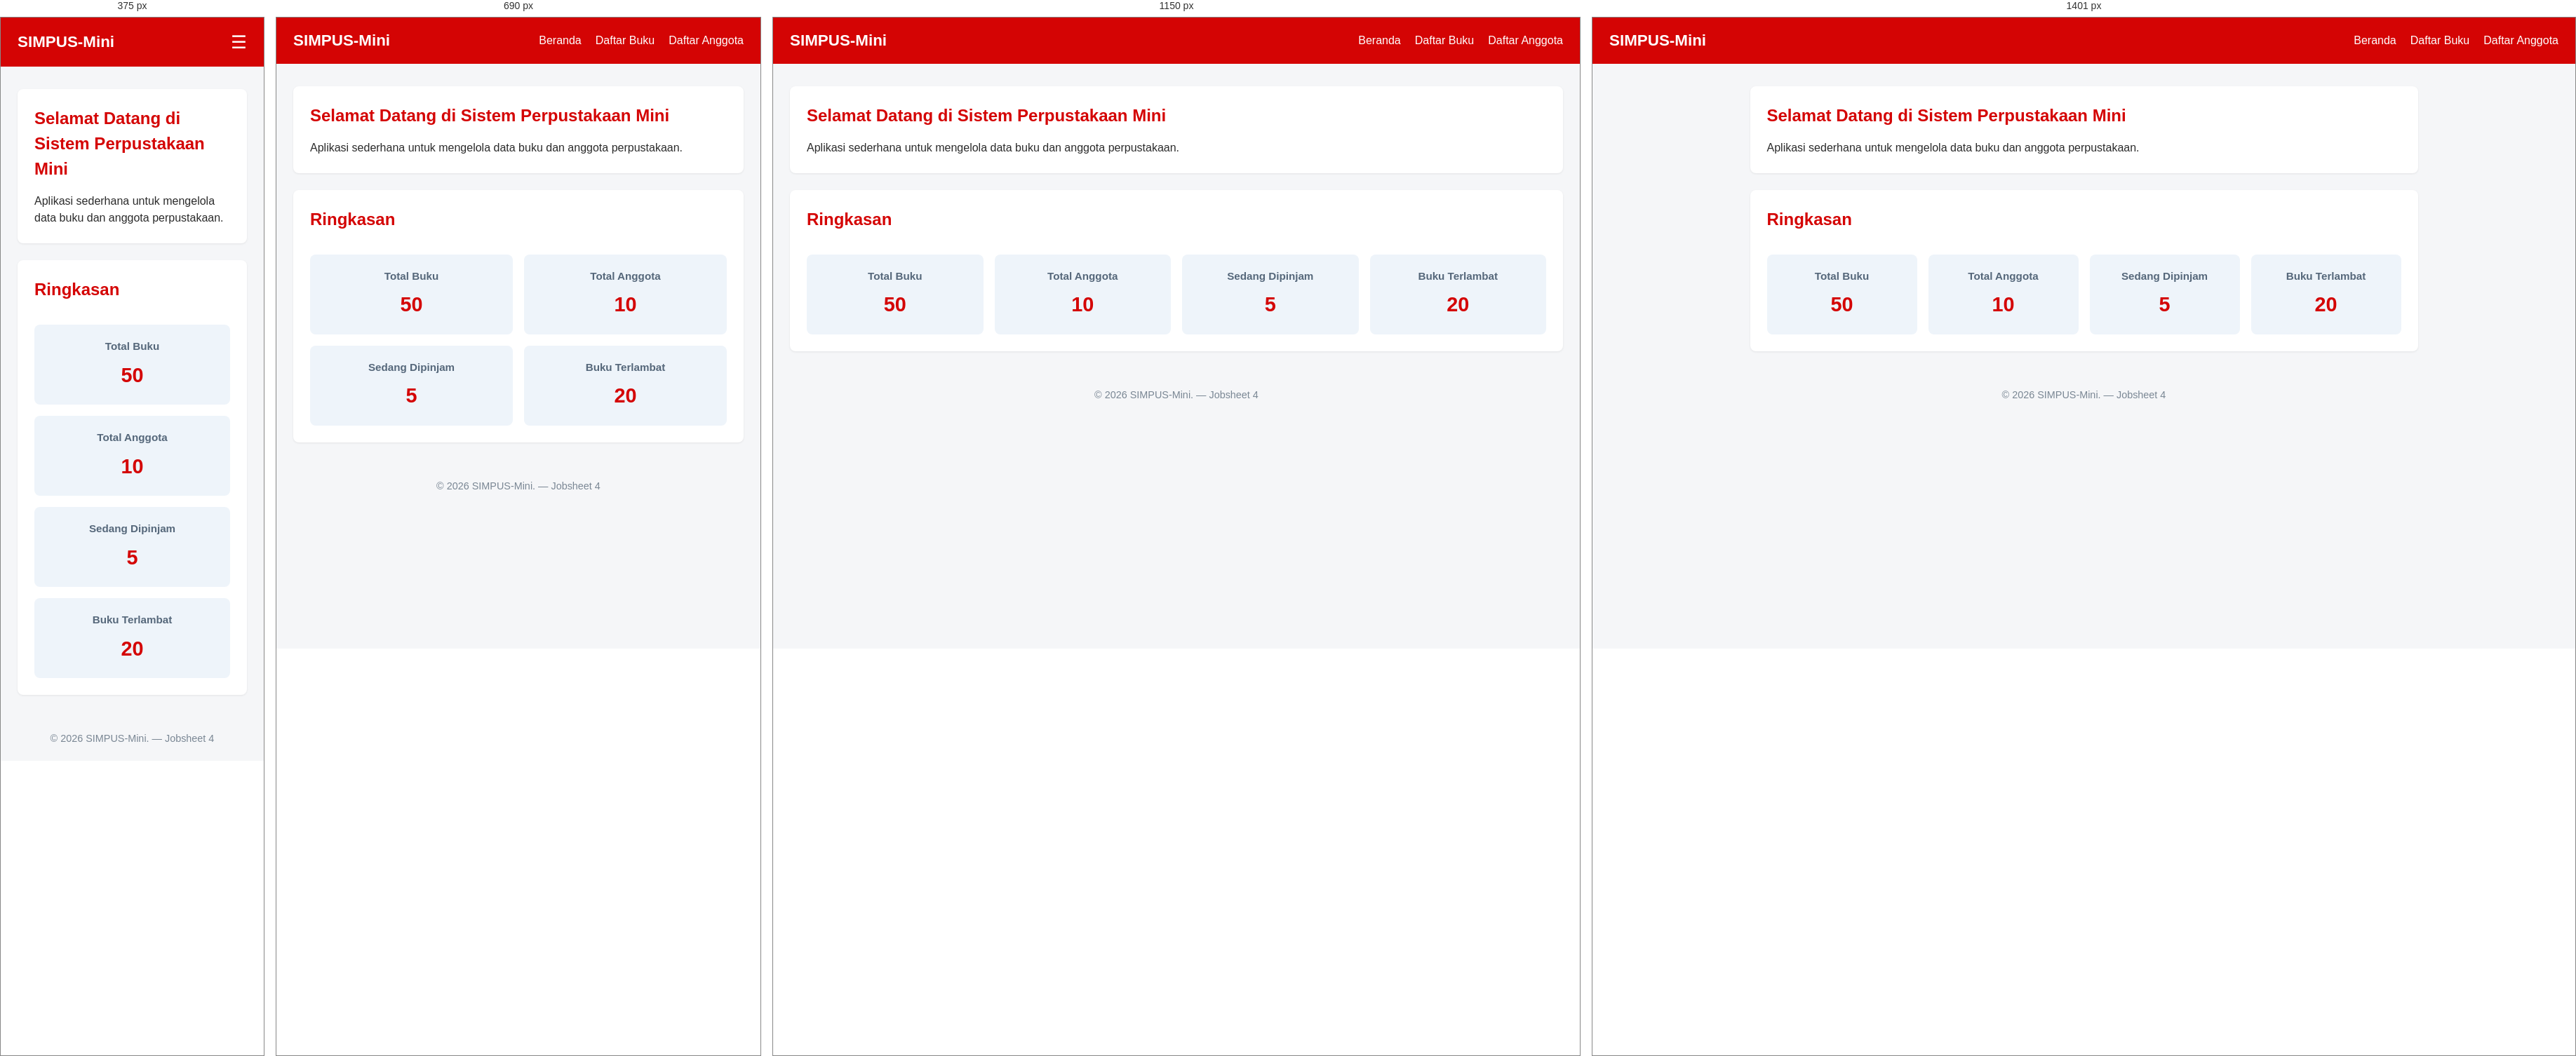
Rendered at 375 px, 690 px, 1150 px and 1401 px, left to right.

<!-- file: index.html -->
<!DOCTYPE html>
<html lang="id">

<head>
    <meta charset="UTF-8">
    <meta name="viewport" content="width=device-width, initial-scale=1.0">
    <title>SIMPUS-Mini | Beranda</title>
    <link rel="stylesheet" href="assets/css/style.css">
</head>

<body>
    <header>
        <h1>SIMPUS-Mini</h1>
        <input type="checkbox" id="nav-toggle" class="nav-toggle">
        <label for="nav-toggle" class="nav-toggle-label">&#9776;</label>
        <nav>
            <ul>
                <li><a href="index.html">Beranda</a></li>
                <li><a href="buku/list.html">Daftar Buku</a></li>
                <li><a href="anggota/list.html">Daftar Anggota</a></li>
            </ul>
        </nav>
    </header>

    <main>
        <section>
            <h2>Selamat Datang di Sistem Perpustakaan Mini</h2>
            <p>Aplikasi sederhana untuk mengelola data buku dan anggota perpustakaan.</p>
        </section>

        <section>
            <h2>Ringkasan</h2>
            <article>
                <h3>Total Buku</h3>
                <p>50</p>
            </article>
            <article>
                <h3>Total Anggota</h3>
                <p>10</p>
            </article>
            <article>
                <h3>Sedang Dipinjam</h3>
                <p>5</p>
            </article>
            <article>
                <h3>Buku Terlambat</h3>
                <p>20</p>
            </article>
        </section>
    </main>

    <footer>
        <p>&copy; 2026 SIMPUS-Mini. &mdash; Jobsheet 4</p>
    </footer>
</body>

</html>

/* @media block from assets/css/style.css */
@media (max-width: 1400px) {
    main {
        max-width: 100%;
    }
}

/* @media block from assets/css/style.css */
@media (max-width: 900px) {
    main section:nth-of-type(2) {
        grid-template-columns: repeat(2, 1fr);
    }
}

/* @media block from assets/css/style.css */
@media (max-width: 480px) {
    header {
        position: relative;
    }

    .nav-toggle-label {
        display: block;
    }

    header nav {
        display: none;
        width: 100%;
        order: 3;
        margin-top: 1rem;
    }

    .nav-toggle:checked~nav {
        display: block;
    }

    header nav ul {
        flex-direction: column;
        gap: 0.75rem;
    }

    main section:nth-of-type(2) {
        grid-template-columns: 1fr;
    }

    form input, 
    form select {
        max-width: 100%;
    }
}